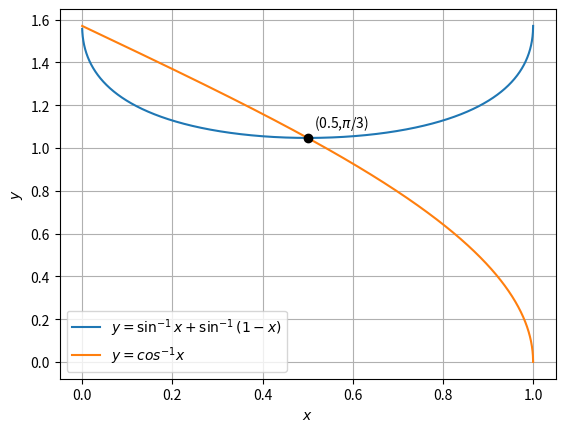

This figure's Python source:
from matplotlib import pyplot as plt
import numpy as np
import math
X = np.linspace(1,0,10000,endpoint=False)
plt.xlabel('$x$')
plt.ylabel('$y$')
plt.plot(X,np.arcsin(X)+np.arcsin(1-X),label= '$y = \\sin^{-1}x + \\sin^{-1}(1-x)$')
plt.plot(X,np.arccos(X),label='$y = cos^{-1}x$')
plt.plot(0.5,math.pi/3,'o',color='black')
plt.legend(loc='best', prop={'size':10})
plt.grid()
plt.annotate('(0.5,$\pi$/3)',(0.5,math.pi/3),xytext=(0.515,1.1))
plt.savefig("fig2.png")
plt.show()